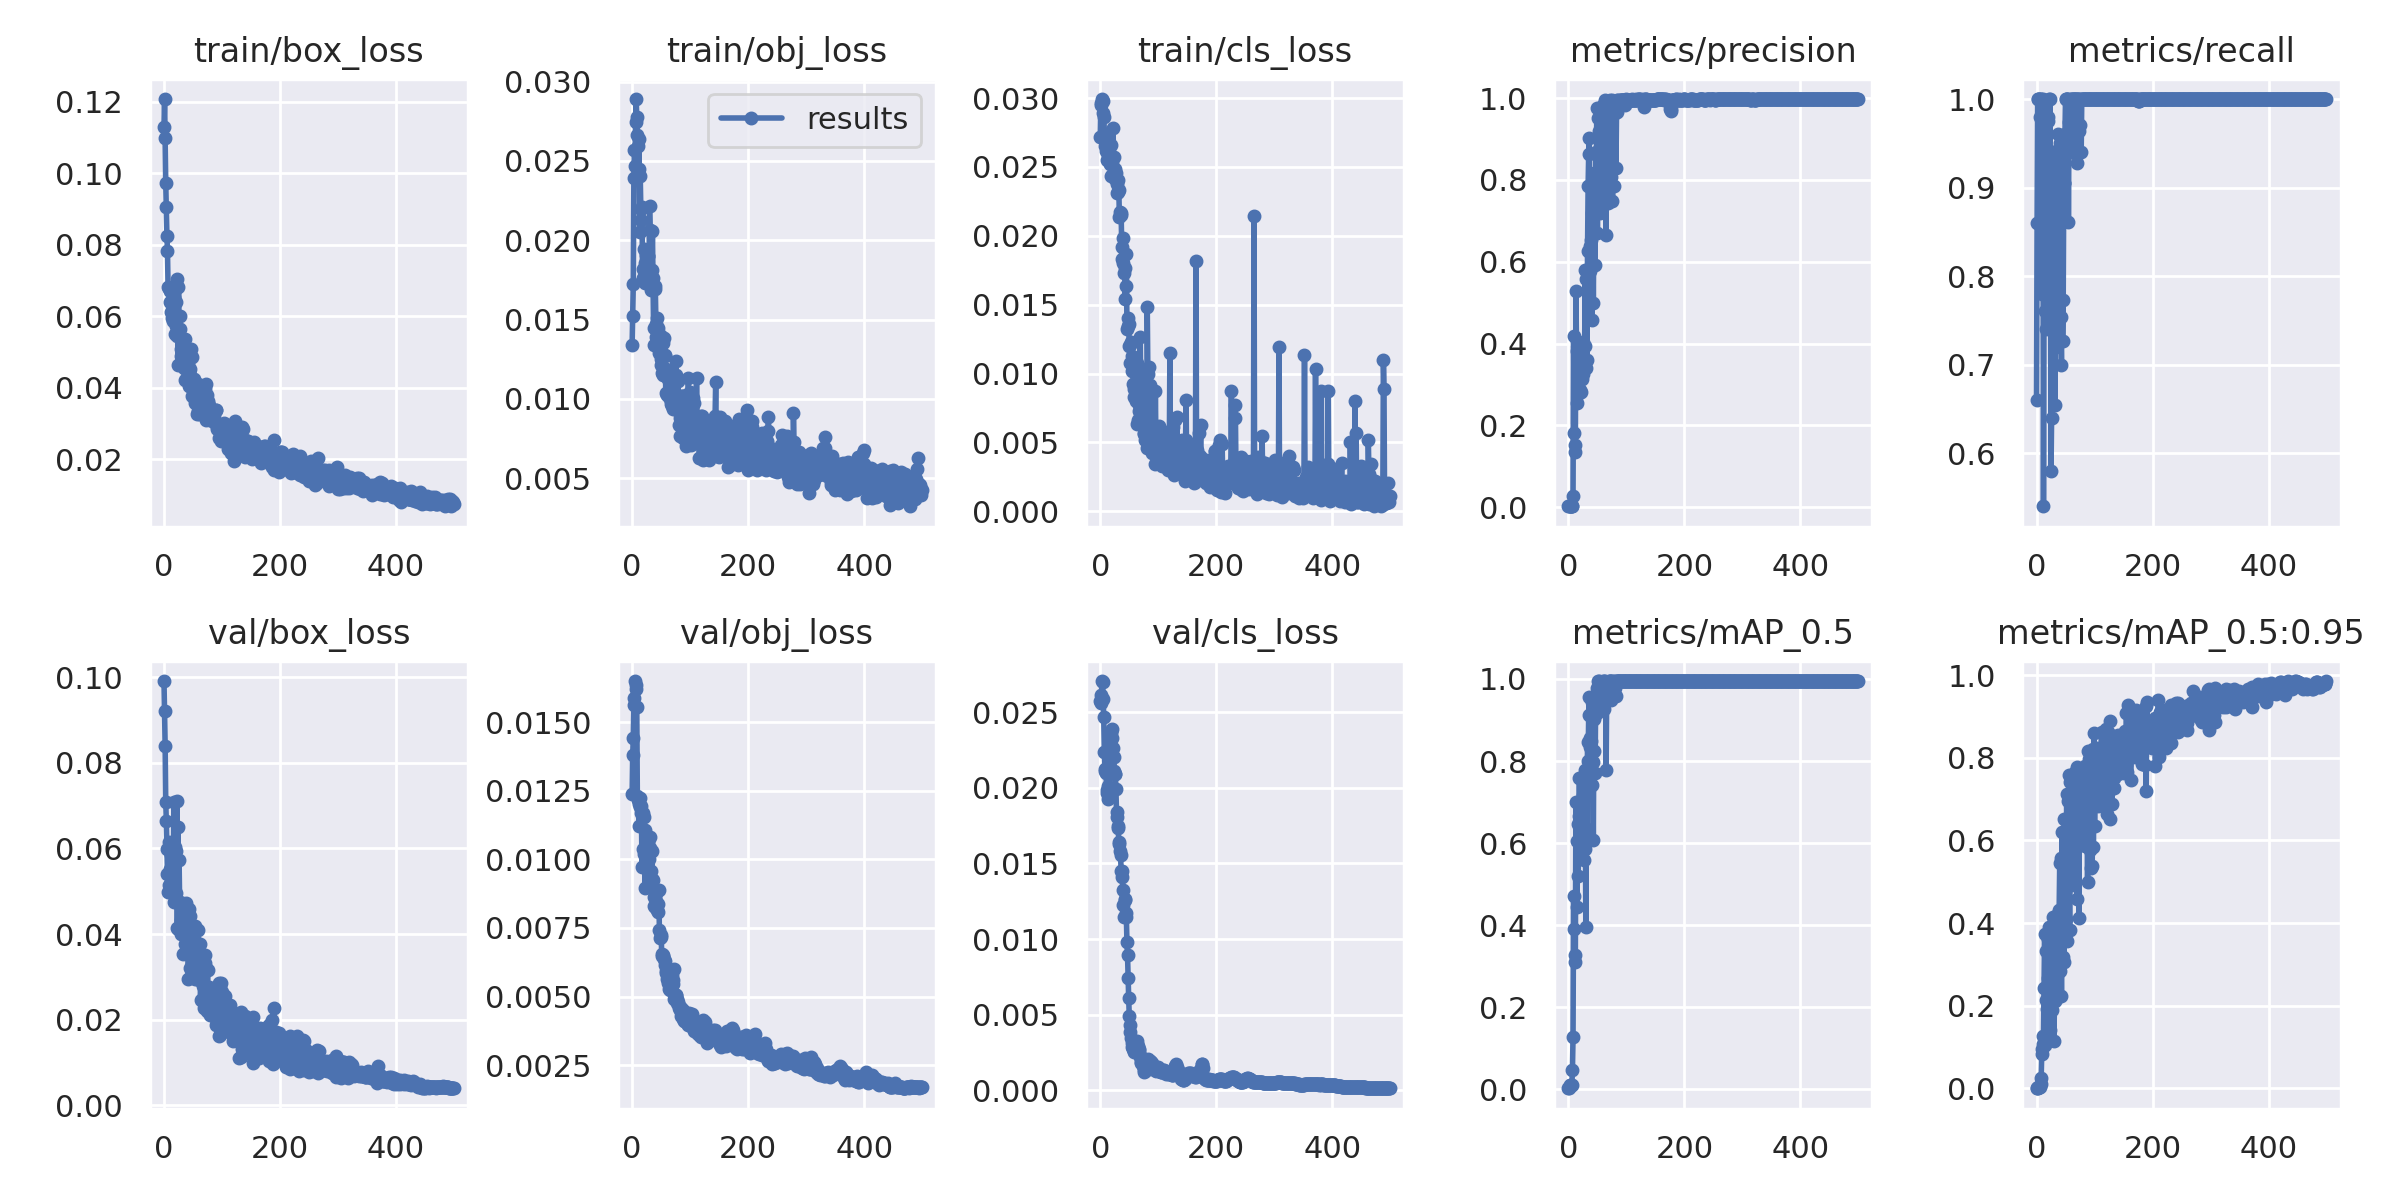

The table this chart was drawn from, first rows:
epoch, train/box_loss, train/obj_loss, train/cls_loss, metrics/precision, metrics/recall, metrics/mAP_0.5, metrics/mAP_0.5:0.95, val/box_loss, val/obj_loss, val/cls_loss, x/lr0, x/lr1, x/lr2
0, 0.1129, 0.0134, 0.02714, 0.002242, 0.66, 0.002395, 0.0003375, 0.09915, 0.01239, 0.02571, 0.0973, 0.0003, 0.0003
1, 0.1208, 0.01524, 0.02949, 0.002897, 0.86, 0.004197, 0.0007147, 0.09208, 0.0138, 0.0256, 0.0937, 0.0006986, 0.0006986
2, 0.1099, 0.01723, 0.02963, 0.003354, 1, 0.006977, 0.001493, 0.08395, 0.01442, 0.02614, 0.0901, 0.001096, 0.001096
3, 0.09738, 0.02394, 0.02993, 0.003347, 1, 0.009562, 0.002378, 0.07094, 0.01564, 0.02705, 0.08649, 0.001491, 0.001491
4, 0.09051, 0.02569, 0.02895, 0.00334, 1, 0.01011, 0.00269, 0.06636, 0.0159, 0.02695, 0.08289, 0.001885, 0.001885
5, 0.08261, 0.02471, 0.02978, 0.003335, 1, 0.01002, 0.00288, 0.0598, 0.0165, 0.02588, 0.07928, 0.002277, 0.002277
6, 0.0784, 0.02746, 0.02864, 0.003266, 0.98, 0.009837, 0.002934, 0.05415, 0.01636, 0.02467, 0.07567, 0.002668, 0.002668
7, 0.06832, 0.02891, 0.02738, 0.003334, 1, 0.04739, 0.009708, 0.04971, 0.0162, 0.02236, 0.07206, 0.003057, 0.003057
8, 0.06785, 0.02776, 0.02653, 0.02663, 1, 0.1264, 0.02429, 0.0515, 0.01555, 0.02126, 0.06845, 0.003445, 0.003445
9, 0.06786, 0.02663, 0.02705, 0.4185, 0.78, 0.4718, 0.08405, 0.06153, 0.01229, 0.0211, 0.06483, 0.003831, 0.003831
10, 0.06713, 0.02598, 0.02618, 0.1805, 0.96, 0.3912, 0.09477, 0.05514, 0.01218, 0.02099, 0.06121, 0.004215, 0.004215
11, 0.06392, 0.02448, 0.02643, 0.1348, 1, 0.3095, 0.1076, 0.0596, 0.01201, 0.01984, 0.0576, 0.004598, 0.004598
12, 0.06119, 0.02639, 0.02547, 0.1519, 0.54, 0.328, 0.1276, 0.05851, 0.01121, 0.01967, 0.05398, 0.004979, 0.004979
13, 0.06304, 0.02054, 0.0259, 0.5288, 0.8028, 0.7005, 0.2432, 0.04981, 0.01191, 0.01925, 0.05036, 0.005358, 0.005358
14, 0.0595, 0.02403, 0.02627, 0.3808, 0.82, 0.6056, 0.3743, 0.0523, 0.01222, 0.02012, 0.04674, 0.005737, 0.005737
15, 0.06364, 0.02199, 0.02553, 0.2547, 0.76, 0.4434, 0.1049, 0.05173, 0.01196, 0.02091, 0.04311, 0.006113, 0.006113
16, 0.0587, 0.02129, 0.02531, 0.3297, 0.98, 0.6474, 0.3324, 0.05052, 0.01169, 0.02173, 0.03949, 0.006488, 0.006488
17, 0.06547, 0.02209, 0.02523, 0.3637, 0.74, 0.5188, 0.2139, 0.07079, 0.009725, 0.02289, 0.03586, 0.006861, 0.006861
18, 0.06673, 0.01765, 0.0266, 0.3316, 0.9, 0.6666, 0.1931, 0.04748, 0.0117, 0.02376, 0.03223, 0.007233, 0.007233
19, 0.05491, 0.01817, 0.02435, 0.2801, 0.98, 0.7588, 0.3607, 0.06042, 0.01037, 0.0236, 0.0286, 0.007603, 0.007603
20, 0.05717, 0.01943, 0.02533, 0.2859, 0.9747, 0.6698, 0.2681, 0.05941, 0.01019, 0.0233, 0.02497, 0.007971, 0.007971
21, 0.06387, 0.01769, 0.02445, 0.2813, 1, 0.6462, 0.117, 0.0496, 0.01155, 0.02385, 0.02134, 0.008338, 0.008338
22, 0.05462, 0.01856, 0.02783, 0.3122, 0.94, 0.674, 0.3908, 0.07121, 0.008964, 0.02261, 0.0177, 0.008704, 0.008704
23, 0.07046, 0.01728, 0.02574, 0.313, 1, 0.6103, 0.1422, 0.04143, 0.01106, 0.02205, 0.01407, 0.009067, 0.009067
24, 0.04634, 0.01906, 0.02452, 0.3734, 0.84, 0.5625, 0.2855, 0.06497, 0.009776, 0.02108, 0.01043, 0.00943, 0.00943
25, 0.06822, 0.01839, 0.02485, 0.4044, 0.58, 0.7177, 0.2452, 0.04113, 0.01077, 0.02091, 0.009505, 0.009505, 0.009505
26, 0.05649, 0.01815, 0.02409, 0.3246, 0.64, 0.6388, 0.3215, 0.05733, 0.009764, 0.02092, 0.009505, 0.009505, 0.009505
27, 0.06003, 0.01901, 0.02456, 0.3384, 0.94, 0.5598, 0.1889, 0.04743, 0.01062, 0.01989, 0.009485, 0.009485, 0.009485
28, 0.05644, 0.01899, 0.02313, 0.393, 0.94, 0.5855, 0.3086, 0.04669, 0.01066, 0.01839, 0.009465, 0.009465, 0.009465
29, 0.05095, 0.01761, 0.02374, 0.5789, 0.92, 0.7772, 0.4153, 0.04325, 0.01002, 0.01809, 0.009446, 0.009446, 0.009446
30, 0.04897, 0.02214, 0.02405, 0.3407, 0.7875, 0.396, 0.1159, 0.04004, 0.01081, 0.01749, 0.009426, 0.009426, 0.009426
31, 0.05254, 0.02068, 0.02319, 0.5579, 0.8, 0.728, 0.2105, 0.04675, 0.01039, 0.01733, 0.009406, 0.009406, 0.009406
32, 0.0509, 0.01685, 0.02334, 0.3604, 0.6548, 0.6355, 0.2274, 0.04567, 0.01032, 0.0163, 0.009386, 0.009386, 0.009386
33, 0.05106, 0.01742, 0.02134, 0.6253, 0.8207, 0.8458, 0.4068, 0.03527, 0.009583, 0.0164, 0.009366, 0.009366, 0.009366
34, 0.04543, 0.01813, 0.0217, 0.7857, 0.72, 0.8007, 0.2165, 0.04418, 0.01031, 0.01585, 0.009347, 0.009347, 0.009347
35, 0.04981, 0.02056, 0.02149, 0.8638, 0.7696, 0.9118, 0.3935, 0.04578, 0.009284, 0.01552, 0.009327, 0.009327, 0.009327
36, 0.05362, 0.01763, 0.02165, 0.903, 0.86, 0.9571, 0.4201, 0.04025, 0.00926, 0.0145, 0.009307, 0.009307, 0.009307
37, 0.04203, 0.01446, 0.01921, 0.6379, 0.96, 0.8554, 0.3533, 0.03775, 0.008642, 0.01452, 0.009287, 0.009287, 0.009287
38, 0.04816, 0.01343, 0.0183, 0.5782, 0.94, 0.8335, 0.3464, 0.04734, 0.008307, 0.01409, 0.009267, 0.009267, 0.009267
39, 0.04728, 0.0171, 0.01802, 0.6531, 0.94, 0.8484, 0.431, 0.03567, 0.008246, 0.01325, 0.009248, 0.009248, 0.009248
40, 0.04314, 0.01695, 0.01987, 0.7191, 0.9507, 0.9443, 0.546, 0.03998, 0.008665, 0.01225, 0.009228, 0.009228, 0.009228
41, 0.04467, 0.01474, 0.01729, 0.4564, 0.88, 0.7414, 0.2829, 0.04488, 0.008495, 0.01147, 0.009208, 0.009208, 0.009208
42, 0.04934, 0.0139, 0.01765, 0.7291, 0.7541, 0.7985, 0.5584, 0.0294, 0.008766, 0.0126, 0.009188, 0.009188, 0.009188
43, 0.04057, 0.01513, 0.01543, 0.5, 0.7, 0.6071, 0.223, 0.04576, 0.008167, 0.01264, 0.009168, 0.009168, 0.009168
44, 0.04359, 0.01448, 0.01634, 0.7164, 0.8689, 0.9024, 0.6193, 0.03216, 0.008373, 0.01172, 0.009149, 0.009149, 0.009149
45, 0.04516, 0.01324, 0.01868, 0.8168, 0.7266, 0.8247, 0.317, 0.0443, 0.008063, 0.01144, 0.009129, 0.009129, 0.009129
46, 0.04009, 0.01338, 0.01323, 0.5932, 0.7725, 0.7716, 0.4038, 0.03596, 0.008881, 0.009787, 0.009109, 0.009109, 0.009109
47, 0.05082, 0.01289, 0.01403, 0.8688, 0.9052, 0.9424, 0.3064, 0.03682, 0.007408, 0.008941, 0.009089, 0.009089, 0.009089
48, 0.03774, 0.01405, 0.01343, 0.8087, 0.9048, 0.9515, 0.6507, 0.0386, 0.007145, 0.007395, 0.009069, 0.009069, 0.009069
49, 0.04871, 0.01216, 0.01359, 0.9757, 0.96, 0.9777, 0.3905, 0.03975, 0.007187, 0.006102, 0.00905, 0.00905, 0.00905
50, 0.04118, 0.01254, 0.01197, 0.6705, 1, 0.9163, 0.5794, 0.03475, 0.00725, 0.004902, 0.00903, 0.00903, 0.00903
51, 0.04255, 0.01161, 0.01205, 0.9504, 1, 0.995, 0.4102, 0.03648, 0.006559, 0.004339, 0.00901, 0.00901, 0.00901
52, 0.03982, 0.01388, 0.01077, 0.9187, 1, 0.995, 0.7134, 0.03011, 0.006491, 0.003867, 0.00899, 0.00899, 0.00899
53, 0.03929, 0.01353, 0.01228, 0.9724, 1, 0.9927, 0.3558, 0.04198, 0.006478, 0.003484, 0.00897, 0.00897, 0.00897
54, 0.03576, 0.0115, 0.01127, 0.7182, 1, 0.9352, 0.6961, 0.02946, 0.006514, 0.003147, 0.008951, 0.008951, 0.008951
55, 0.0384, 0.01383, 0.01017, 0.807, 0.8614, 0.9232, 0.384, 0.04106, 0.006357, 0.002842, 0.008931, 0.008931, 0.008931
56, 0.03961, 0.0128, 0.0107, 0.7644, 0.9746, 0.9717, 0.7573, 0.0327, 0.00614, 0.002819, 0.008911, 0.008911, 0.008911
57, 0.03265, 0.01271, 0.009214, 0.8372, 0.9514, 0.9578, 0.3829, 0.03802, 0.006283, 0.002712, 0.008891, 0.008891, 0.008891
58, 0.04102, 0.01035, 0.008265, 0.9295, 0.9842, 0.969, 0.7422, 0.03483, 0.005845, 0.002571, 0.008871, 0.008871, 0.008871
59, 0.03343, 0.01192, 0.008918, 0.7946, 1, 0.9561, 0.5872, 0.04087, 0.005925, 0.002522, 0.008852, 0.008852, 0.008852
... 440 more rows
